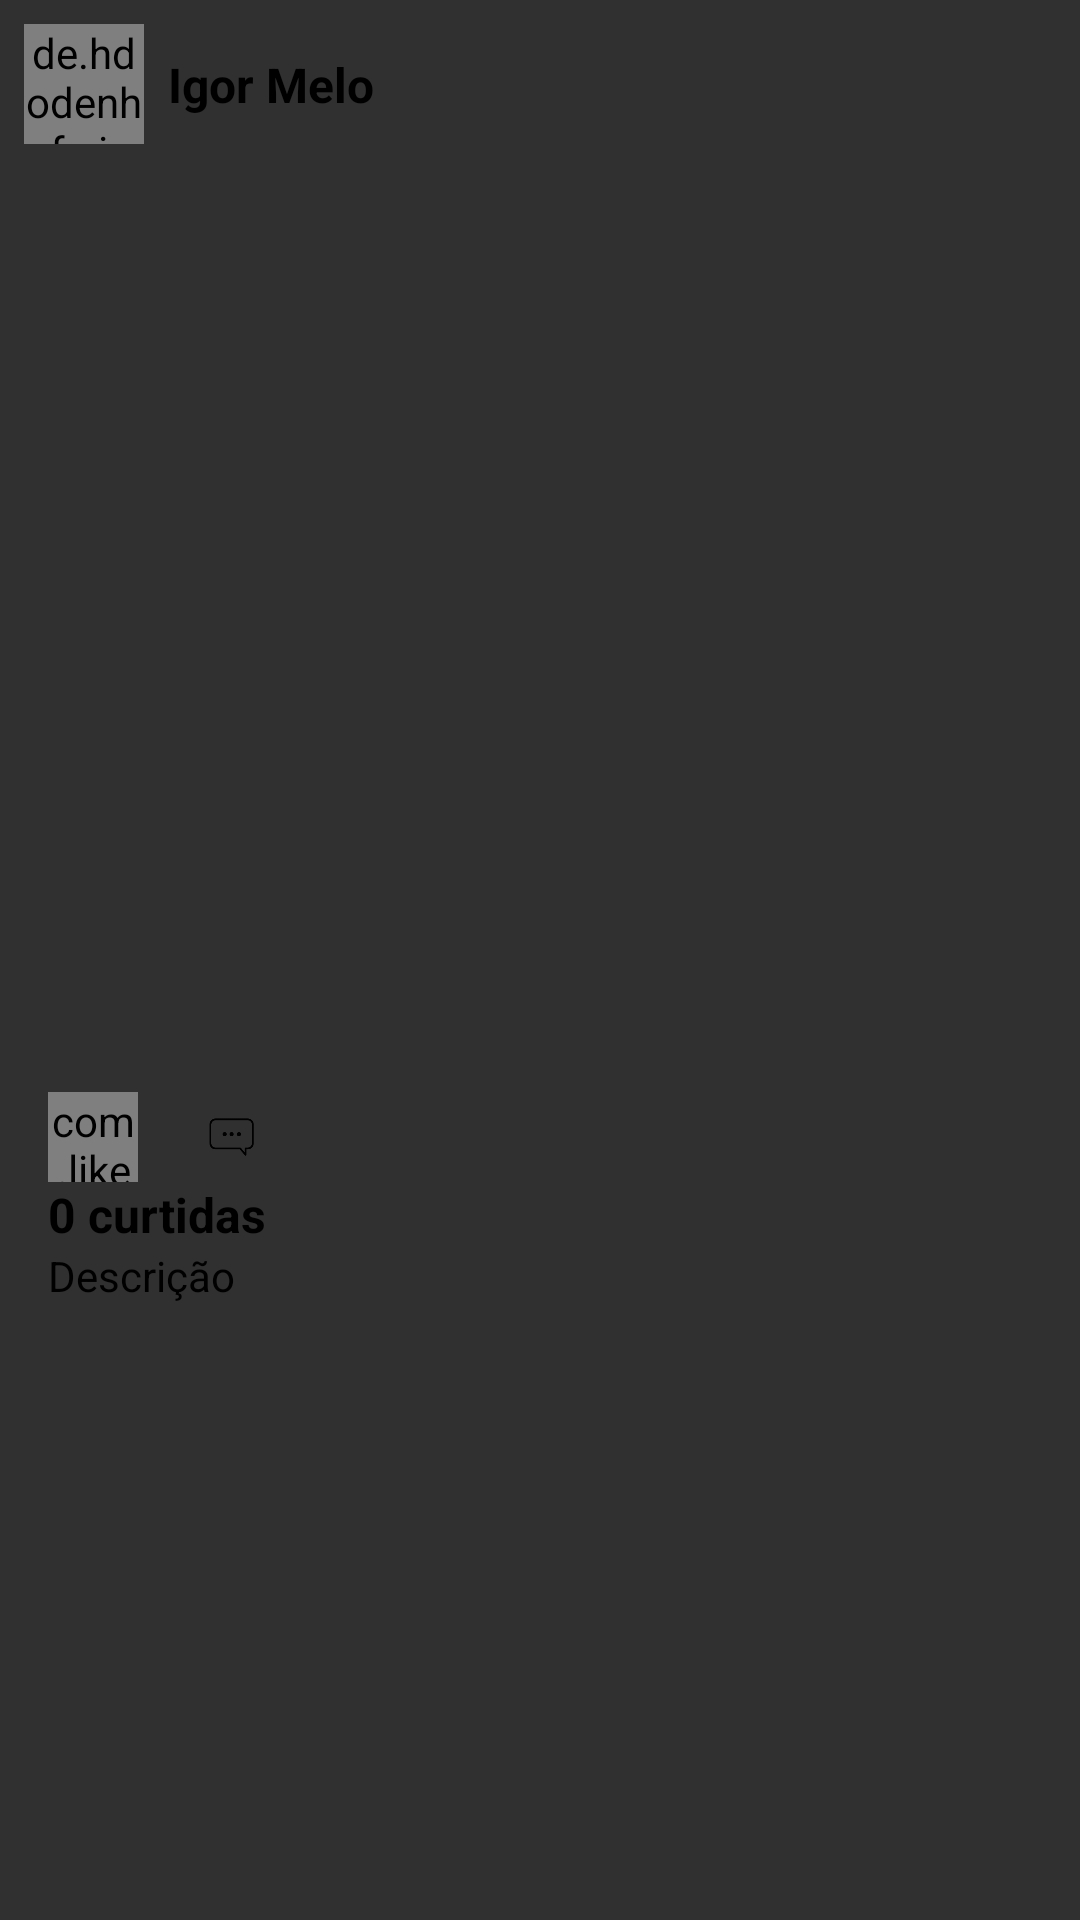

Produce the Android XML layout that renders to this screen, including the resource entries it uses.
<!-- AndroidManifest.xml: application theme AppTheme -->
<!-- res/layout/adapter_feed.xml -->
<?xml version="1.0" encoding="utf-8"?>
<androidx.constraintlayout.widget.ConstraintLayout
    xmlns:android="http://schemas.android.com/apk/res/android"
    xmlns:app="http://schemas.android.com/apk/res-auto"
    xmlns:tools="http://schemas.android.com/tools"
    android:layout_width="match_parent"
    android:layout_height="match_parent">

    <de.hdodenhof.circleimageview.CircleImageView
        android:id="@+id/imagePerfilPostagem"
        android:layout_width="40dp"
        android:layout_height="40dp"
        android:layout_marginStart="8dp"
        android:layout_marginTop="8dp"
        android:src="@drawable/avatar"
        app:layout_constraintStart_toStartOf="parent"
        app:layout_constraintTop_toTopOf="parent"
        tools:ignore="MissingConstraints" />

    <TextView
        android:id="@+id/textPerfilPostagem"
        android:layout_width="0dp"
        android:layout_height="wrap_content"
        android:layout_marginStart="8dp"
        android:layout_marginTop="8dp"
        android:layout_marginEnd="16dp"
        android:layout_marginBottom="8dp"
        android:text="Igor Melo"
        android:textColor="@android:color/black"
        android:textSize="16sp"
        android:textStyle="bold"
        app:layout_constraintBottom_toBottomOf="@+id/imagePerfilPostagem"
        app:layout_constraintEnd_toEndOf="parent"
        app:layout_constraintStart_toEndOf="@+id/imagePerfilPostagem"
        app:layout_constraintTop_toTopOf="@+id/imagePerfilPostagem"
        app:textAllCaps="false" />

    <ImageView
        android:id="@+id/imagePostagemSelecionada"
        android:layout_width="0dp"
        android:layout_height="300dp"
        android:layout_marginTop="8dp"
        android:layout_marginBottom="8dp"
        android:scaleType="centerCrop"
        app:layout_constraintBottom_toTopOf="@+id/textView5"
        app:layout_constraintEnd_toEndOf="parent"
        app:layout_constraintStart_toStartOf="parent"
        app:layout_constraintTop_toBottomOf="@+id/imagePerfilPostagem"
        app:srcCompat="@drawable/avatar" />

    <TextView
        android:id="@+id/textQtdCurtidasPostagens"
        android:layout_width="0dp"
        android:layout_height="wrap_content"
        android:layout_marginStart="16dp"
        android:layout_marginEnd="16dp"
        android:text="0 curtidas"
        android:textColor="@android:color/black"
        android:textSize="16sp"
        android:textStyle="bold"
        app:layout_constraintEnd_toEndOf="parent"
        app:layout_constraintStart_toStartOf="parent"
        app:layout_constraintTop_toBottomOf="@+id/linearLayout" />

    <TextView
        android:id="@+id/textDescricaoPostagem"
        android:layout_width="0dp"
        android:layout_height="wrap_content"
        android:layout_marginStart="16dp"
        android:layout_marginEnd="16dp"
        android:text="Descrição"
        android:textColor="@android:color/black"
        app:layout_constraintEnd_toEndOf="parent"
        app:layout_constraintStart_toStartOf="parent"
        app:layout_constraintTop_toBottomOf="@+id/textQtdCurtidasPostagens" />

    <LinearLayout
        android:id="@+id/linearLayout"
        android:layout_width="0dp"
        android:layout_height="wrap_content"
        android:layout_marginStart="16dp"
        android:layout_marginTop="8dp"
        android:layout_marginEnd="16dp"
        android:orientation="horizontal"
        app:layout_constraintEnd_toEndOf="parent"
        app:layout_constraintStart_toStartOf="parent"
        app:layout_constraintTop_toBottomOf="@+id/imagePostagemSelecionada">

        <com.like.LikeButton
            android:id="@+id/likeButtonFeed"
            android:layout_width="30dp"
            android:layout_height="30dp"
            app:icon_size="30dp"
            app:icon_type="heart" />

        <ImageView
            android:id="@+id/imageComentarioFeed"
            android:layout_width="30dp"
            android:layout_height="30dp"
            android:layout_marginLeft="16dp"
            app:srcCompat="@drawable/comentario" />

    </LinearLayout>


</androidx.constraintlayout.widget.ConstraintLayout>
<!-- resources referenced by this layout -->
<resources>
  <!-- drawable comentario: png bitmap (drawable, 3050 bytes) -->
  <style name="AppTheme" parent="Theme.AppCompat.NoActionBar">
          
          <item name="colorPrimary">@color/colorPrimary</item>
          <item name="colorPrimaryDark">@color/colorPrimaryDark</item>
          <item name="colorAccent">@color/colorAccent</item>
      </style>
  <color name="colorPrimary">#008901</color>
  <color name="colorPrimaryDark">#008950</color>
  <color name="colorAccent">#A03D89</color>
</resources>
